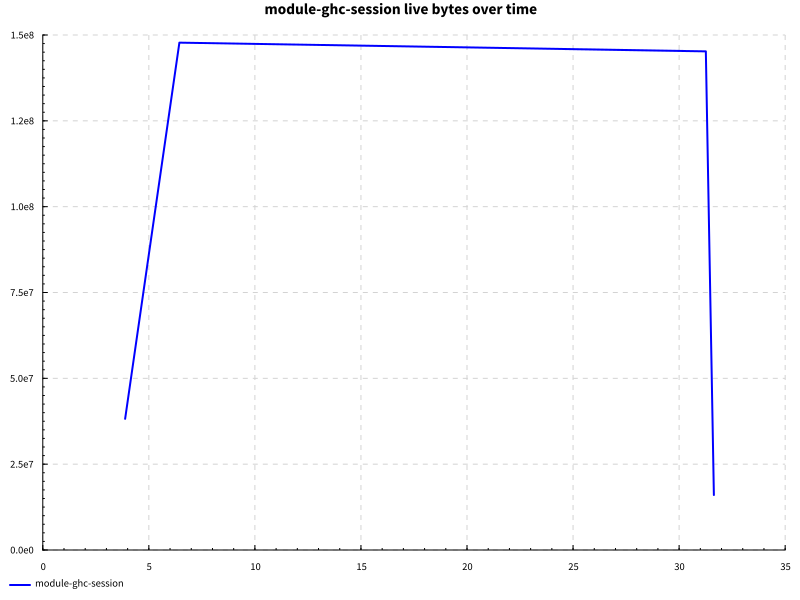

Data behind this chart, as committed beside it:
name, success, samples, startup, setup, experiment, maxResidency
edit, True, 100, 4.877, 0.0, 25.63, 140MB
